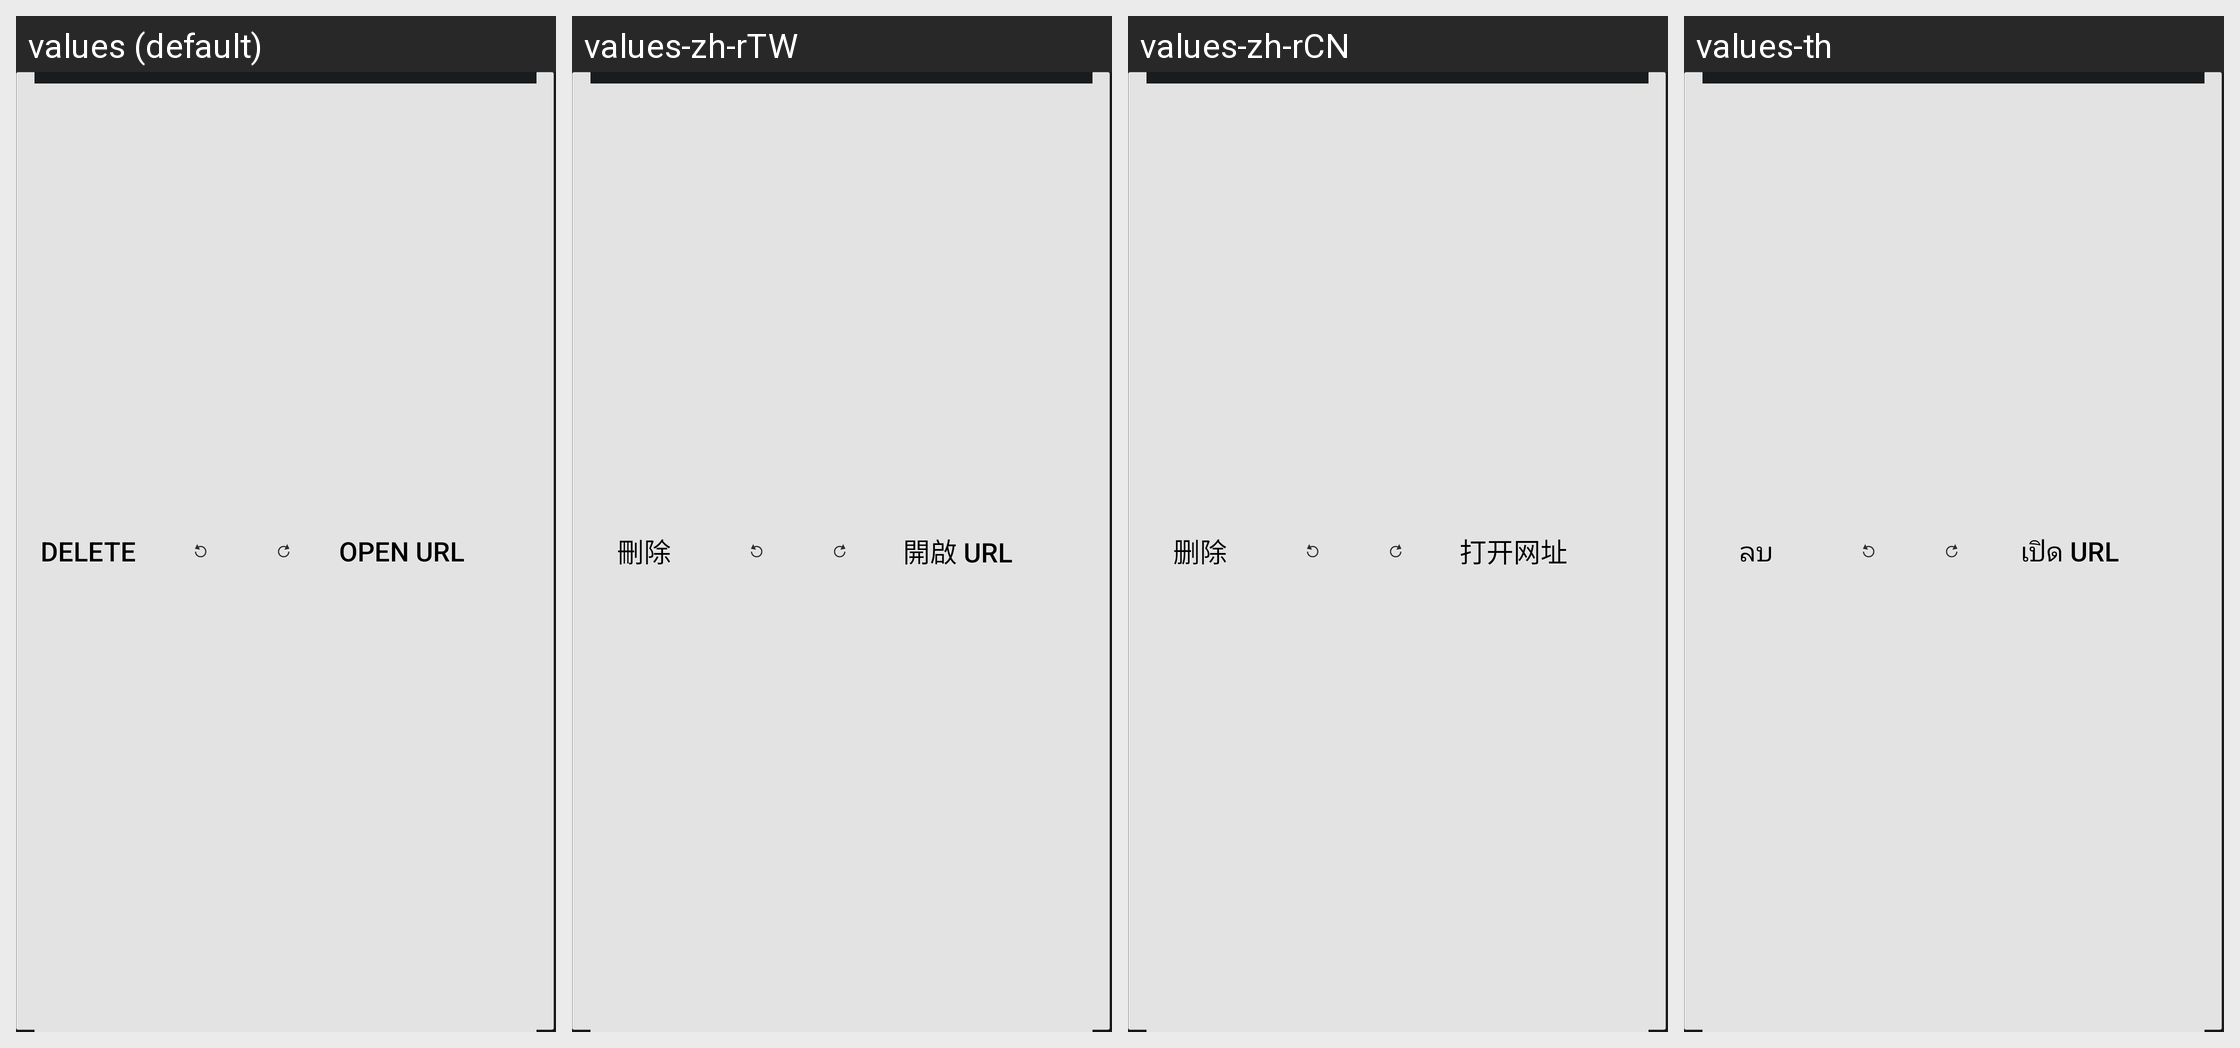

The same Android screen rendered under several of its app's locales, left to right. List the strings drawn on it with the default value and each locale's translation.
Android screen res/layout/object_bubble.xml rendered under 4 locales, left to right: values (default), values-zh-rTW, values-zh-rCN, values-th. Device: Nexus 5 (rendered at 1080×1920; each locale shown at half size, 540×960, under a caption strip naming it); theme CustomTheme.
Other locales in the repository, not shown: values-ar, values-az, values-bg, values-ca, values-cs, values-da, values-de, values-el, values-en-rGB, values-en-rPH, values-en-rUS, values-es, values-es-rES, values-es-rUS, values-et, values-eu, values-fa, values-fi, values-fr, values-fr-rCA, values-ga, values-gl, values-hr, values-hu, values-hy, values-in, values-is, values-it, values-iw, values-ja, values-ka, values-kk, values-ko, values-lt, values-lv, values-mk, values-ms, values-nb, values-nl, values-pl, values-pt, values-pt-rBR, values-pt-rPT, values-ro, values-ru, values-sk, values-sl, values-sq, values-sr, values-sv, values-tr, values-uk, values-ur, values-uz, values-vi, values-zh-rHK, values-zh-rSG.
Strings drawn on this screen, with the default value and each locale's value (text and hints the layout hard-codes, and strings that could not be matched under every locale, appear in the picture but are not listed):

string_context_delete
  values: Delete
  values-zh-rTW: 刪除
  values-zh-rCN: 删除
  values-th: ลบ

open_url
  values: Open URL
  values-zh-rTW: 開啟 URL
  values-zh-rCN: 打开网址
  values-th: เปิด URL
